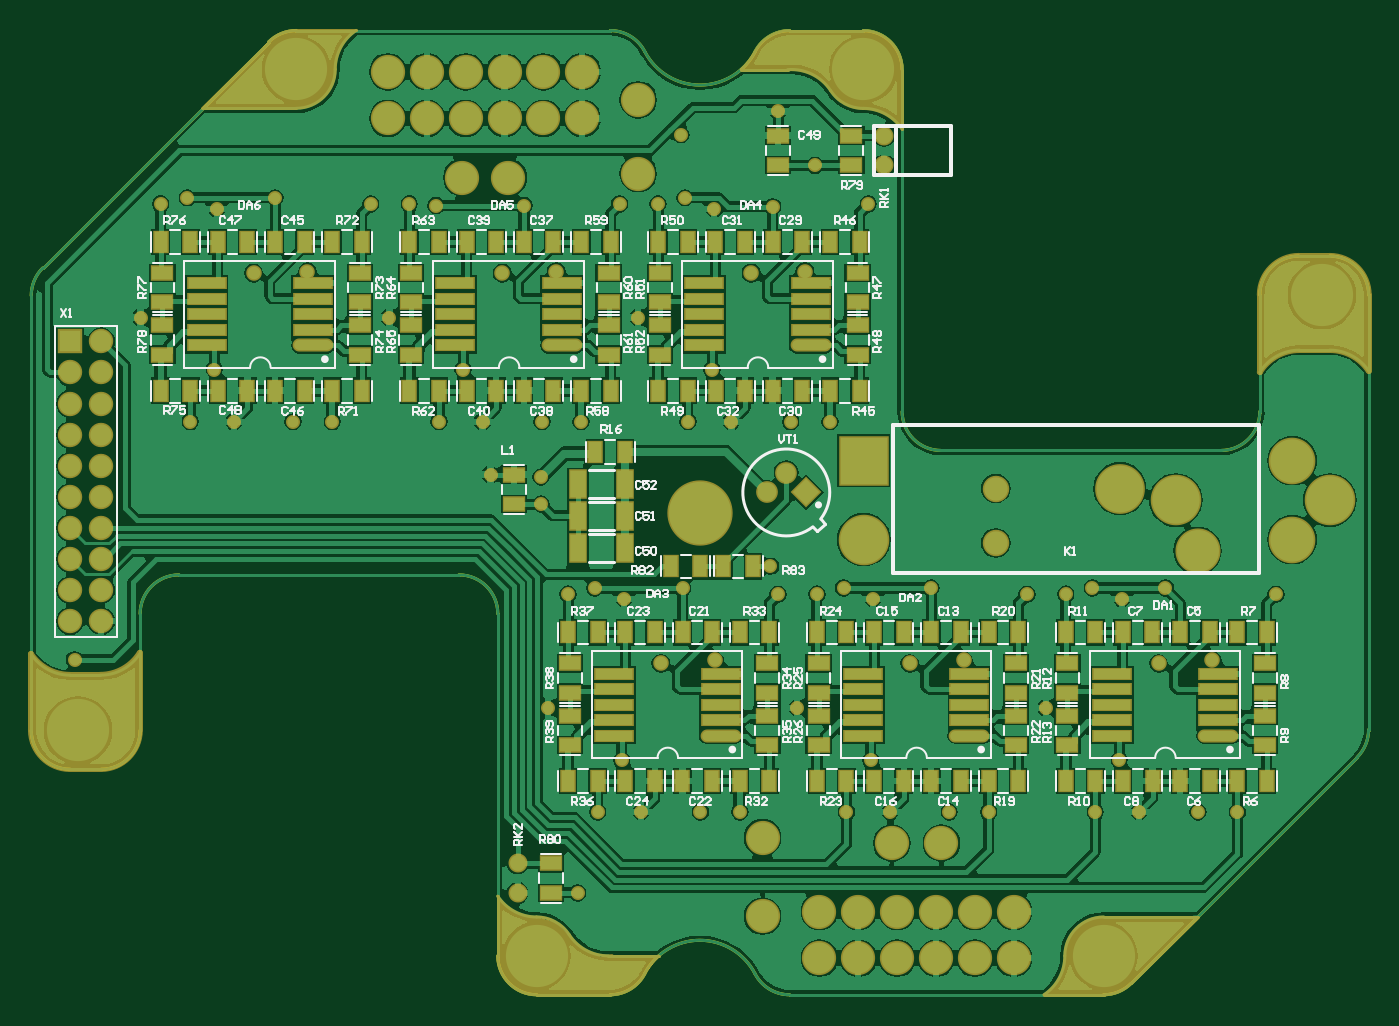
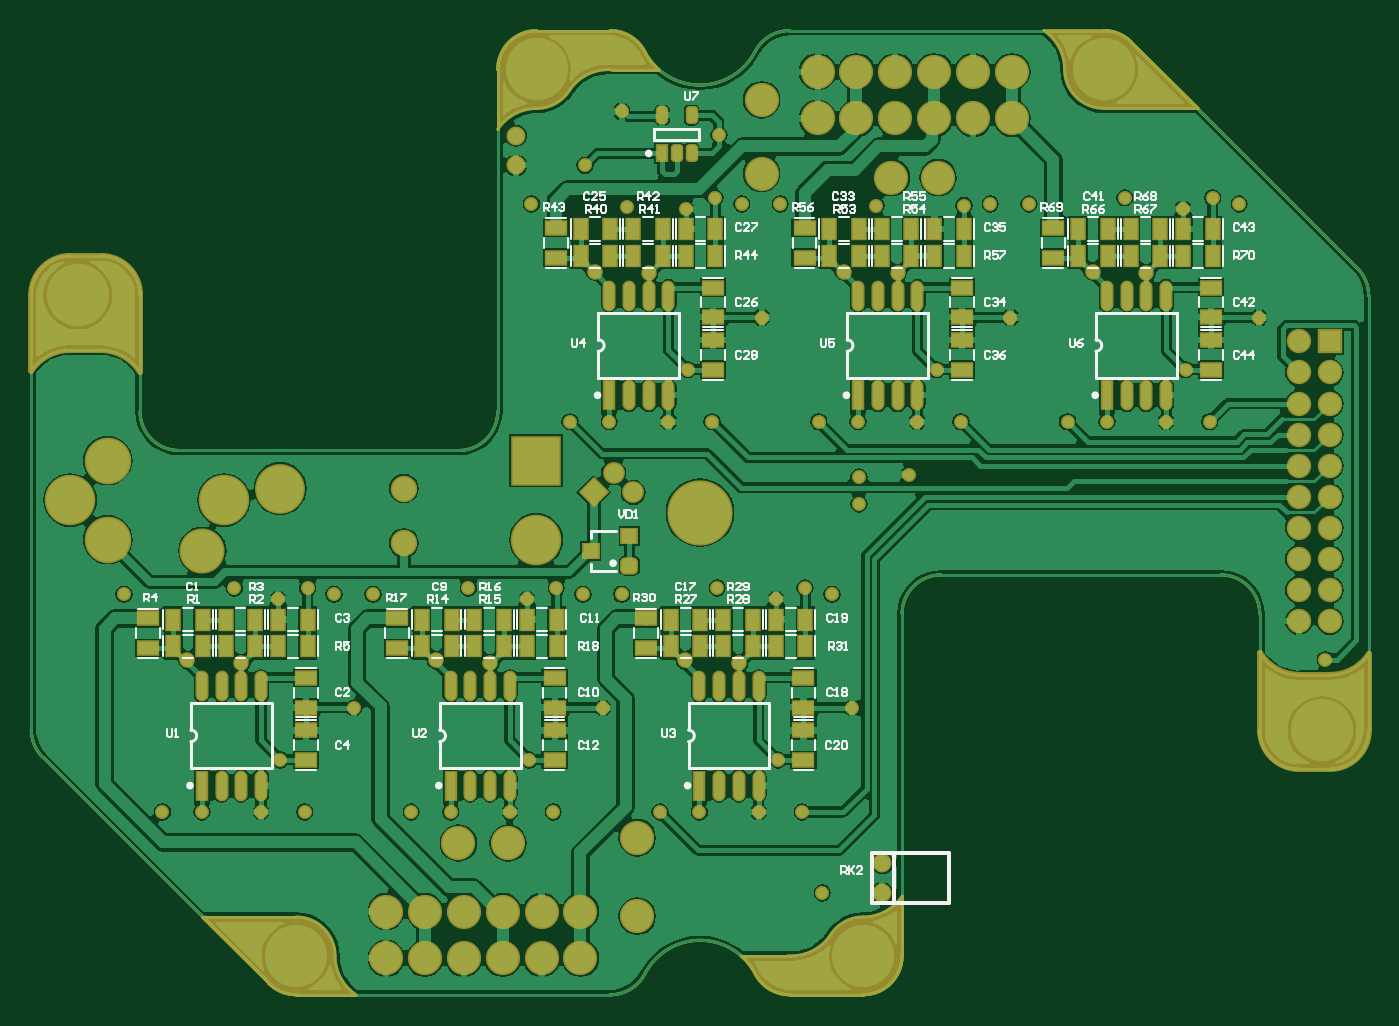
Circuit board: 7 layer files. Board 86.0 x 62.0 mm.
- bottom_copper: dv_analog.GBL (112624 bytes)
- bottom_silk: dv_analog.GBO (32725 bytes)
- bottom_mask: dv_analog.GBS (16864 bytes)
- outline: dv_analog.GM1 (2122 bytes)
- top_copper: dv_analog.GTL (119315 bytes)
- top_silk: dv_analog.GTO (50805 bytes)
- top_mask: dv_analog.GTS (17237 bytes)

=== bottom_copper: dv_analog.GBL (112624 bytes, source omitted) ===
=== bottom_silk: dv_analog.GBO (32725 bytes, source omitted) ===
=== bottom_mask: dv_analog.GBS (16864 bytes, source omitted) ===
=== outline: dv_analog.GM1 ===
G04*
G04 #@! TF.GenerationSoftware,Altium Limited,Altium Designer,20.1.10 (176)*
G04*
G04 Layer_Color=16711935*
%FSAX42Y42*%
%MOMM*%
G71*
G04*
G04 #@! TF.SameCoordinates,3E3C1568-8D71-4774-938C-B5280475AE13*
G04*
G04*
G04 #@! TF.FilePolarity,Positive*
G04*
G01*
G75*
%ADD12C,0.20*%
D12*
X001800Y006345D02*
G03*
X001623Y006272I000000J-000250D01*
G01*
X000170Y004818D02*
G03*
X000097Y004641I000177J-000177D01*
G01*
X000547Y001595D02*
G03*
X000797Y001845I000000J000250D01*
G01*
X000097D02*
G03*
X000347Y001595I000250J000000D01*
G01*
X001047Y002845D02*
G03*
X000797Y002595I000000J-000250D01*
G01*
X003097D02*
G03*
X002847Y002845I-000250J000000D01*
G01*
X003820Y000145D02*
G03*
X004042Y000280I000000J000250D01*
G01*
X003097Y000395D02*
G03*
X003347Y000145I000250J000000D01*
G01*
X004751Y000280D02*
G03*
X004042Y000280I-000355J-000185D01*
G01*
X004751D02*
G03*
X004973Y000145I000222J000115D01*
G01*
X006993D02*
G03*
X007170Y000218I000000J000250D01*
G01*
X008623Y001672D02*
G03*
X008697Y001849I-000177J000177D01*
G01*
Y004645D02*
G03*
X008447Y004895I-000250J000000D01*
G01*
X007747Y003645D02*
G03*
X007997Y003895I000000J000250D01*
G01*
X008247Y004895D02*
G03*
X007997Y004645I000000J-000250D01*
G01*
X005697Y003895D02*
G03*
X005947Y003645I000250J000000D01*
G01*
X005697Y006095D02*
G03*
X005447Y006345I-000250J000000D01*
G01*
X004973D02*
G03*
X004751Y006210I000000J-000250D01*
G01*
X004042D02*
G03*
X003820Y006345I-000222J-000115D01*
G01*
X004042Y006210D02*
G03*
X004751Y006210I000355J000185D01*
G01*
X004973Y006345D02*
X005447D01*
X001800D02*
X003820D01*
X005697Y003895D02*
Y006095D01*
X007170Y000218D02*
X008623Y001672D01*
X000097Y001845D02*
Y004641D01*
X000347Y001595D02*
X000547D01*
X000797Y001845D02*
Y002595D01*
X001047Y002845D02*
X002847D01*
X003097Y000395D02*
Y002595D01*
X003347Y000145D02*
X003820D01*
X004973D02*
X006993D01*
X008697Y001849D02*
Y004645D01*
X008247Y004895D02*
X008447D01*
X007997Y003895D02*
Y004645D01*
X005947Y003645D02*
X007747D01*
X000170Y004818D02*
X001623Y006272D01*
M02*

=== top_copper: dv_analog.GTL (119315 bytes, source omitted) ===
=== top_silk: dv_analog.GTO (50805 bytes, source omitted) ===
=== top_mask: dv_analog.GTS (17237 bytes, source omitted) ===
